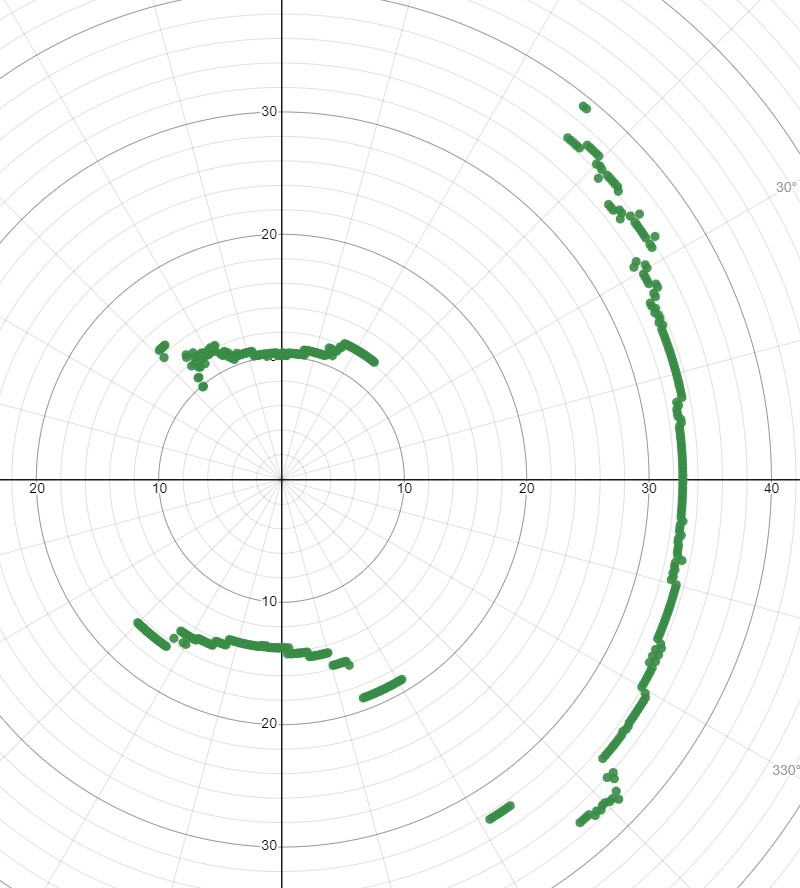

Values plotted in this chart, from the file beside it:
-134, 13.8, , -9.586285512, 9.926889245
-133.5, 14.5, , -9.981, 10.52
-133, 14.5, , -9.889, 10.6
-132.5, 14.5, , -9.796, 10.69
-132, 14.5, , -9.702, 10.78
-131.5, 14.5, , -9.608, 10.86
-131, 14.5, , -9.513, 10.94
-130.5, 9.9, , -6.43, 7.528
-130, 9.9, , -6.364, 7.584
-129.5, 10.7, , -6.806, 8.256
-129, 10.7, , -6.734, 8.315
-128.5, 11.8, , -7.346, 9.235
-128, 12.6, , -7.757, 9.929
-127.5, 12.8, , -7.792, 10.15
-127, 11.8, , -7.101, 9.424
-126.5, 11.4, , -6.781, 9.164
-126, 11.3, , -6.642, 9.142
-125.5, 12.2, , -7.085, 9.932
-125, 12.6, , -7.227, 10.32
-124.5, 12.2, , -6.91, 10.05
-124, 11.8, , -6.598, 9.783
-123.5, 11.3, , -6.237, 9.423
-123, 11.8, , -6.427, 9.896
-122.5, 12.2, , -6.555, 10.29
-122, 12.1, , -6.412, 10.26
-121.5, 12.1, , -6.322, 10.32
-121, 11.8, , -6.077, 10.11
-120.5, 11.8, , -5.989, 10.17
-120, 11.8, , -5.9, 10.22
-119.5, 12.1, , -5.958, 10.53
-119, 12.1, , -5.866, 10.58
-118.5, 12.2, , -5.821, 10.72
-118, 11.8, , -5.54, 10.42
-117.5, 11.8, , -5.449, 10.47
-117, 12.1, , -5.493, 10.78
-116.5, 12.2, , -5.444, 10.92
-116, 11.4, , -4.997, 10.25
-115.5, 11.2, , -4.822, 10.11
-115, 11.2, , -4.733, 10.15
-114.5, 11.4, , -4.728, 10.37
-114, 11.4, , -4.637, 10.41
-113.5, 10.9, , -4.346, 9.996
-113, 11.2, , -4.376, 10.31
-112.5, 10.7, , -4.095, 9.886
-112, 10.9, , -4.083, 10.11
-111.5, 10.5, , -3.848, 9.769
-111, 10.7, , -3.835, 9.989
-110.5, 10.7, , -3.747, 10.02
-110, 10.7, , -3.66, 10.05
-109.5, 10.9, , -3.638, 10.27
-109, 10.7, , -3.484, 10.12
-108.5, 10.7, , -3.395, 10.15
-108, 10.7, , -3.306, 10.18
-107.5, 10.7, , -3.218, 10.2
-107, 10.7, , -3.128, 10.23
-106.5, 10.7, , -3.039, 10.26
-106, 10.7, , -2.949, 10.29
-105.5, 10.7, , -2.859, 10.31
-105, 10.7, , -2.769, 10.34
-104.5, 10.7, , -2.679, 10.36
-104, 10.7, , -2.589, 10.38
... 515 more rows
